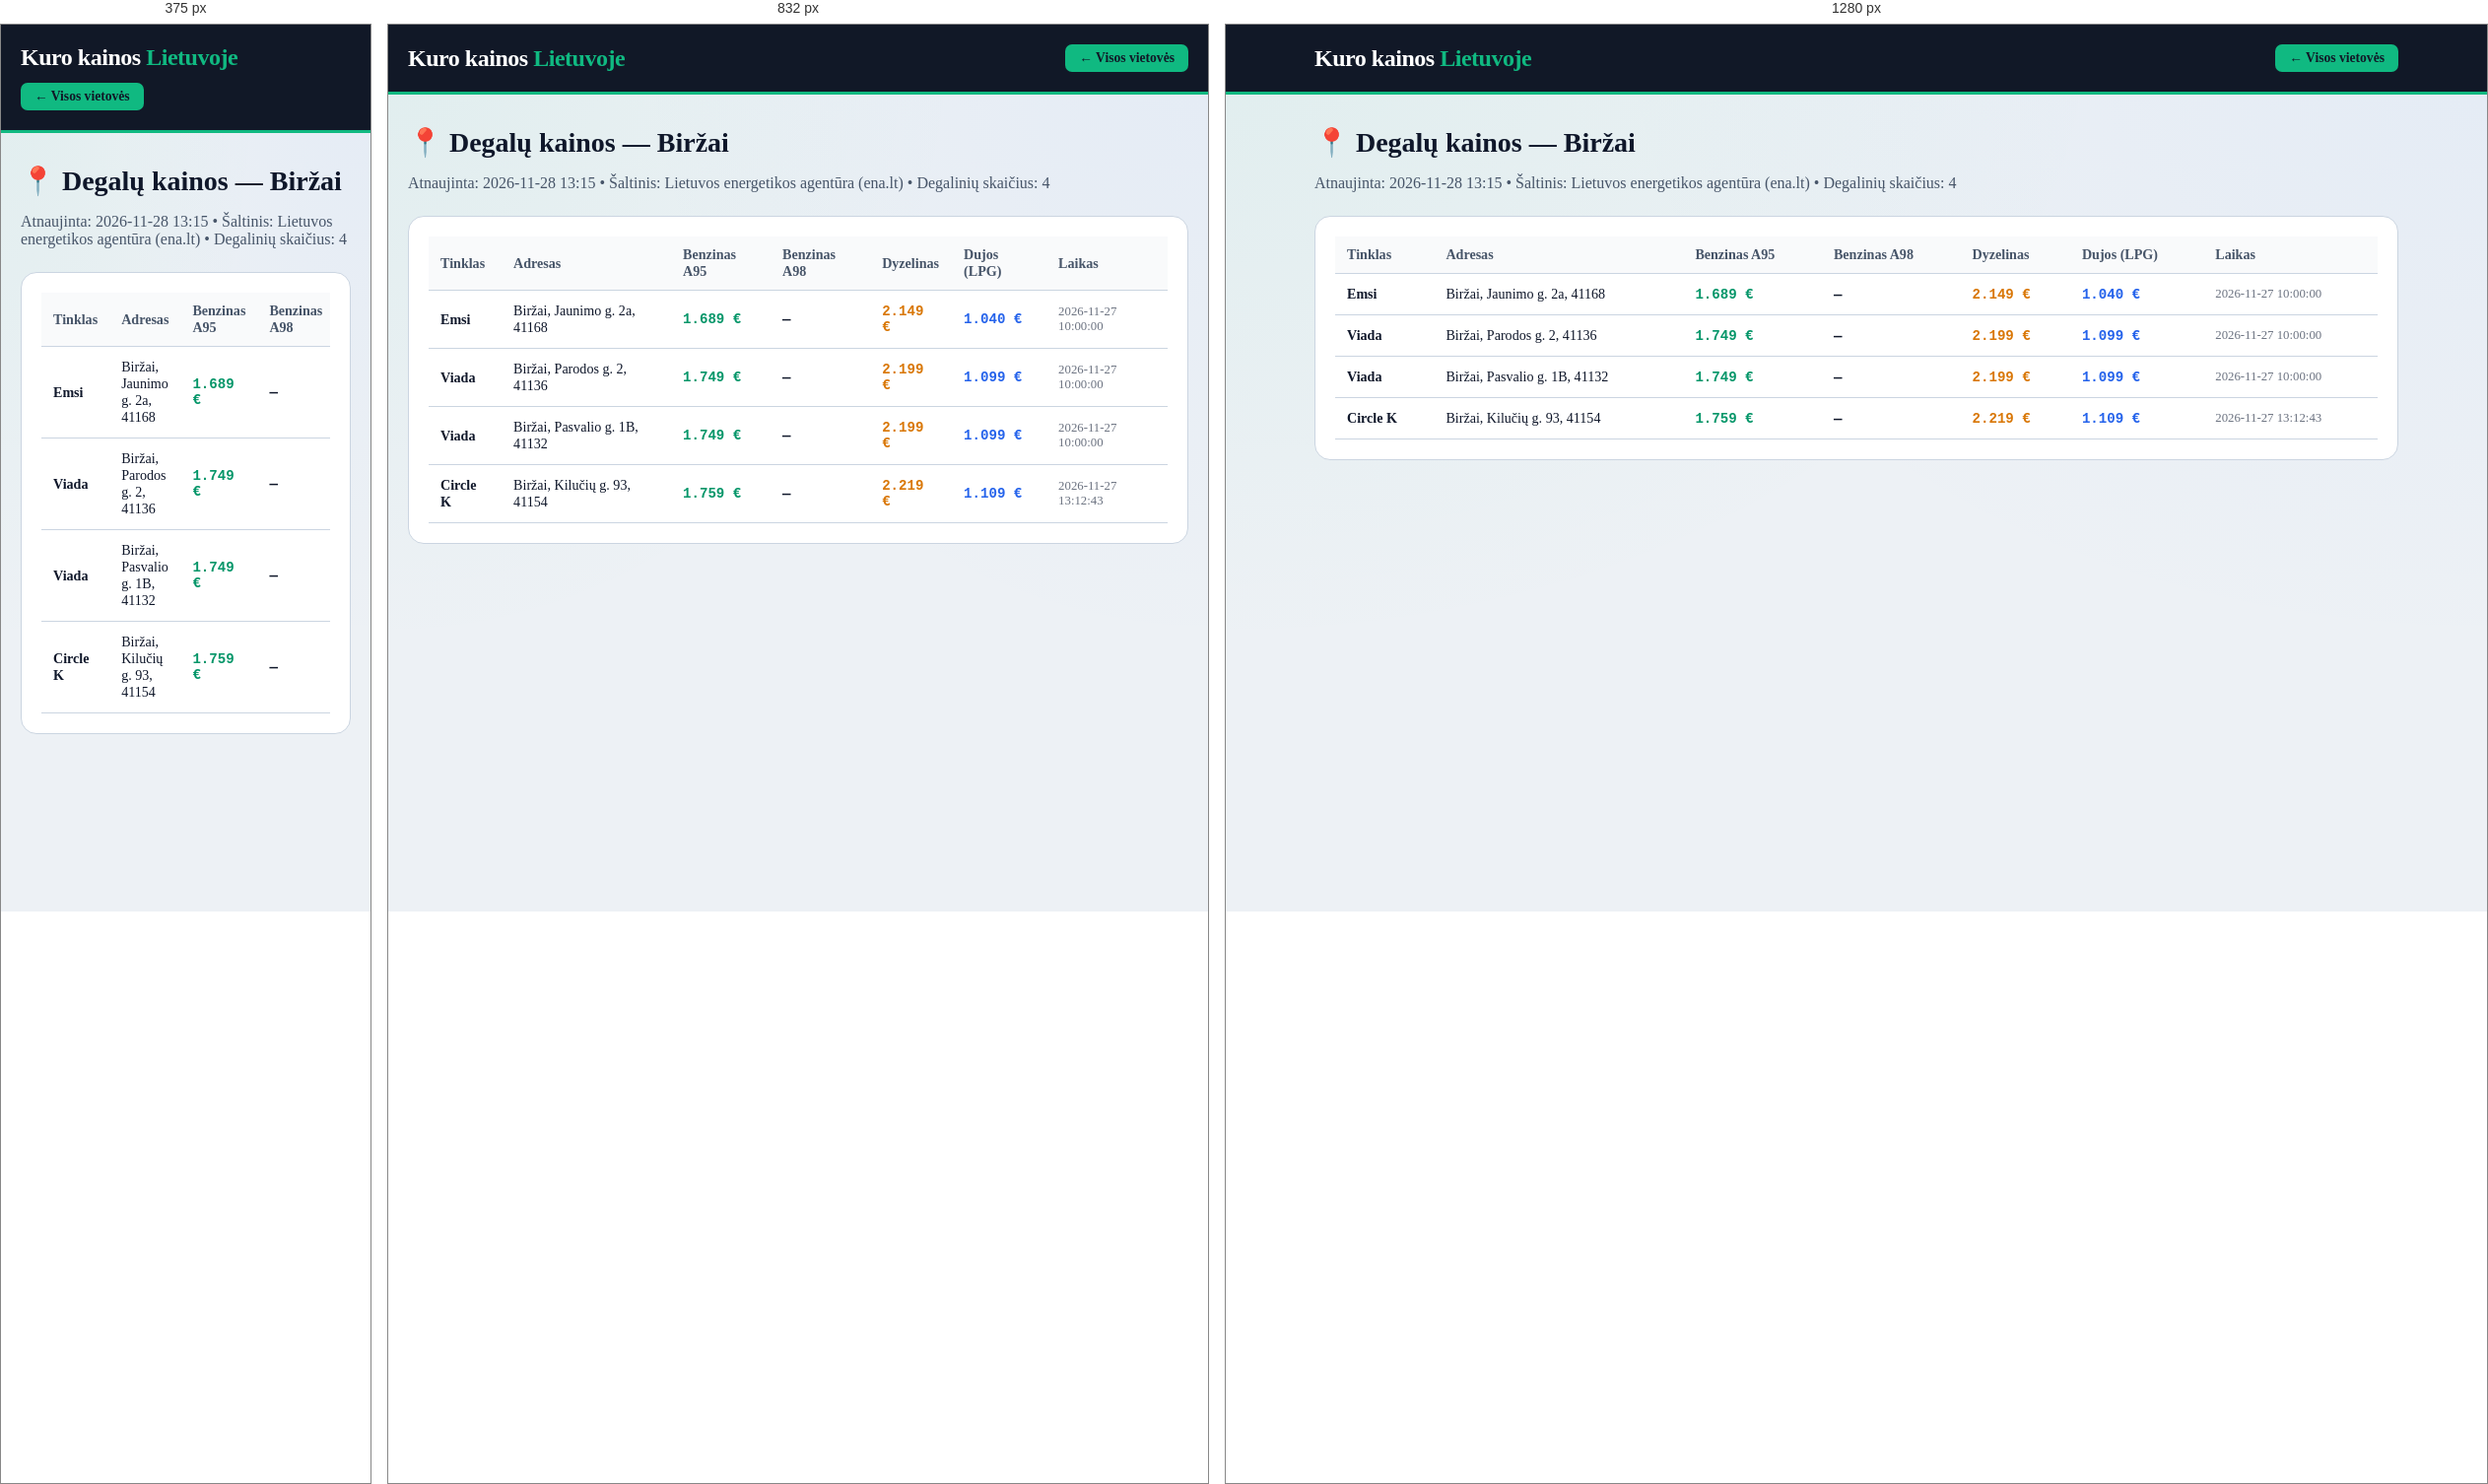
Rendered at 375 px, 832 px and 1280 px, left to right.

<!-- file: birzai.html -->
<!DOCTYPE html>
<html lang="lt">
<head>
    <meta charset="UTF-8">
    <meta name="viewport" content="width=device-width, initial-scale=1.0">
    <title>Degalų kainos: Biržai — A95 nuo 1.689 €, Dyzelinas nuo 2.149 € | Kuro kainos Lietuvoje</title>
    <meta name="description" content="Naujausios benzino, dyzelino ir dujų kainos vietovėje Biržai. Pigiausias A95 benzinas nuo 1.689 €, dyzelinas nuo 2.149 €. Visų 4 degalinių adresai.">
    <link rel="canonical" href="https://benzinas-lt.vercel.app/miestai/birzai.html">
    <link rel="stylesheet" href="../style.css">
</head>
<body>
    <header class="header">
        <div class="container header-inner">
            <a href="../index.html" style="text-decoration:none; color:white;"><div class="logo">Kuro kainos <span>Lietuvoje</span></div></a>
            <a href="../index.html" class="fuel-btn active" style="text-decoration:none;">← Visos vietovės</a>
        </div>
    </header>
    <main class="container" style="padding-top: 32px; padding-bottom: 60px;">
        <h1 class="section-title" style="font-size: 1.75rem;">📍 Degalų kainos — Biržai</h1>
        <p style="color: var(--text-muted); margin-bottom: 24px;">Atnaujinta: 2026-11-28 13:15 • Šaltinis: Lietuvos energetikos agentūra (ena.lt) • Degalinių skaičius: 4</p>
        <div style="background: white; padding: 20px; border-radius: 16px; border: 1px solid var(--border-light); overflow-x:auto;">
            <table class="stations-table">
                <thead><tr><th>Tinklas</th><th>Adresas</th><th>Benzinas A95</th><th>Benzinas A98</th><th>Dyzelinas</th><th>Dujos (LPG)</th><th>Laikas</th></tr></thead>
                <tbody><tr><td><strong>Emsi</strong></td><td>Biržai, Jaunimo g. 2a, 41168</td><td class='mono' style='color:#059669;'>1.689 €</td><td class='mono'>—</td><td class='mono' style='color:#d97706;'>2.149 €</td><td class='mono' style='color:#2563eb;'>1.040 €</td><td style='font-size:0.8rem; color:#6b7280;'>2026-11-27 10:00:00</td></tr><tr><td><strong>Viada</strong></td><td>Biržai, Parodos g. 2, 41136</td><td class='mono' style='color:#059669;'>1.749 €</td><td class='mono'>—</td><td class='mono' style='color:#d97706;'>2.199 €</td><td class='mono' style='color:#2563eb;'>1.099 €</td><td style='font-size:0.8rem; color:#6b7280;'>2026-11-27 10:00:00</td></tr><tr><td><strong>Viada</strong></td><td>Biržai, Pasvalio g. 1B, 41132</td><td class='mono' style='color:#059669;'>1.749 €</td><td class='mono'>—</td><td class='mono' style='color:#d97706;'>2.199 €</td><td class='mono' style='color:#2563eb;'>1.099 €</td><td style='font-size:0.8rem; color:#6b7280;'>2026-11-27 10:00:00</td></tr><tr><td><strong>Circle K</strong></td><td>Biržai, Kilučių g. 93, 41154</td><td class='mono' style='color:#059669;'>1.759 €</td><td class='mono'>—</td><td class='mono' style='color:#d97706;'>2.219 €</td><td class='mono' style='color:#2563eb;'>1.109 €</td><td style='font-size:0.8rem; color:#6b7280;'>2026-11-27 13:12:43</td></tr></tbody>
            </table>
        </div>
    </main>
</body>
</html>

/* @media block from style.css */
@media (max-width: 640px) {
    .stations-table {
        display: block;
        overflow-x: auto;
    }
}

/* @media block from style.css */
@media (max-width: 1024px) { 
    .top-hero-grid { grid-template-columns: 1fr; } 
}